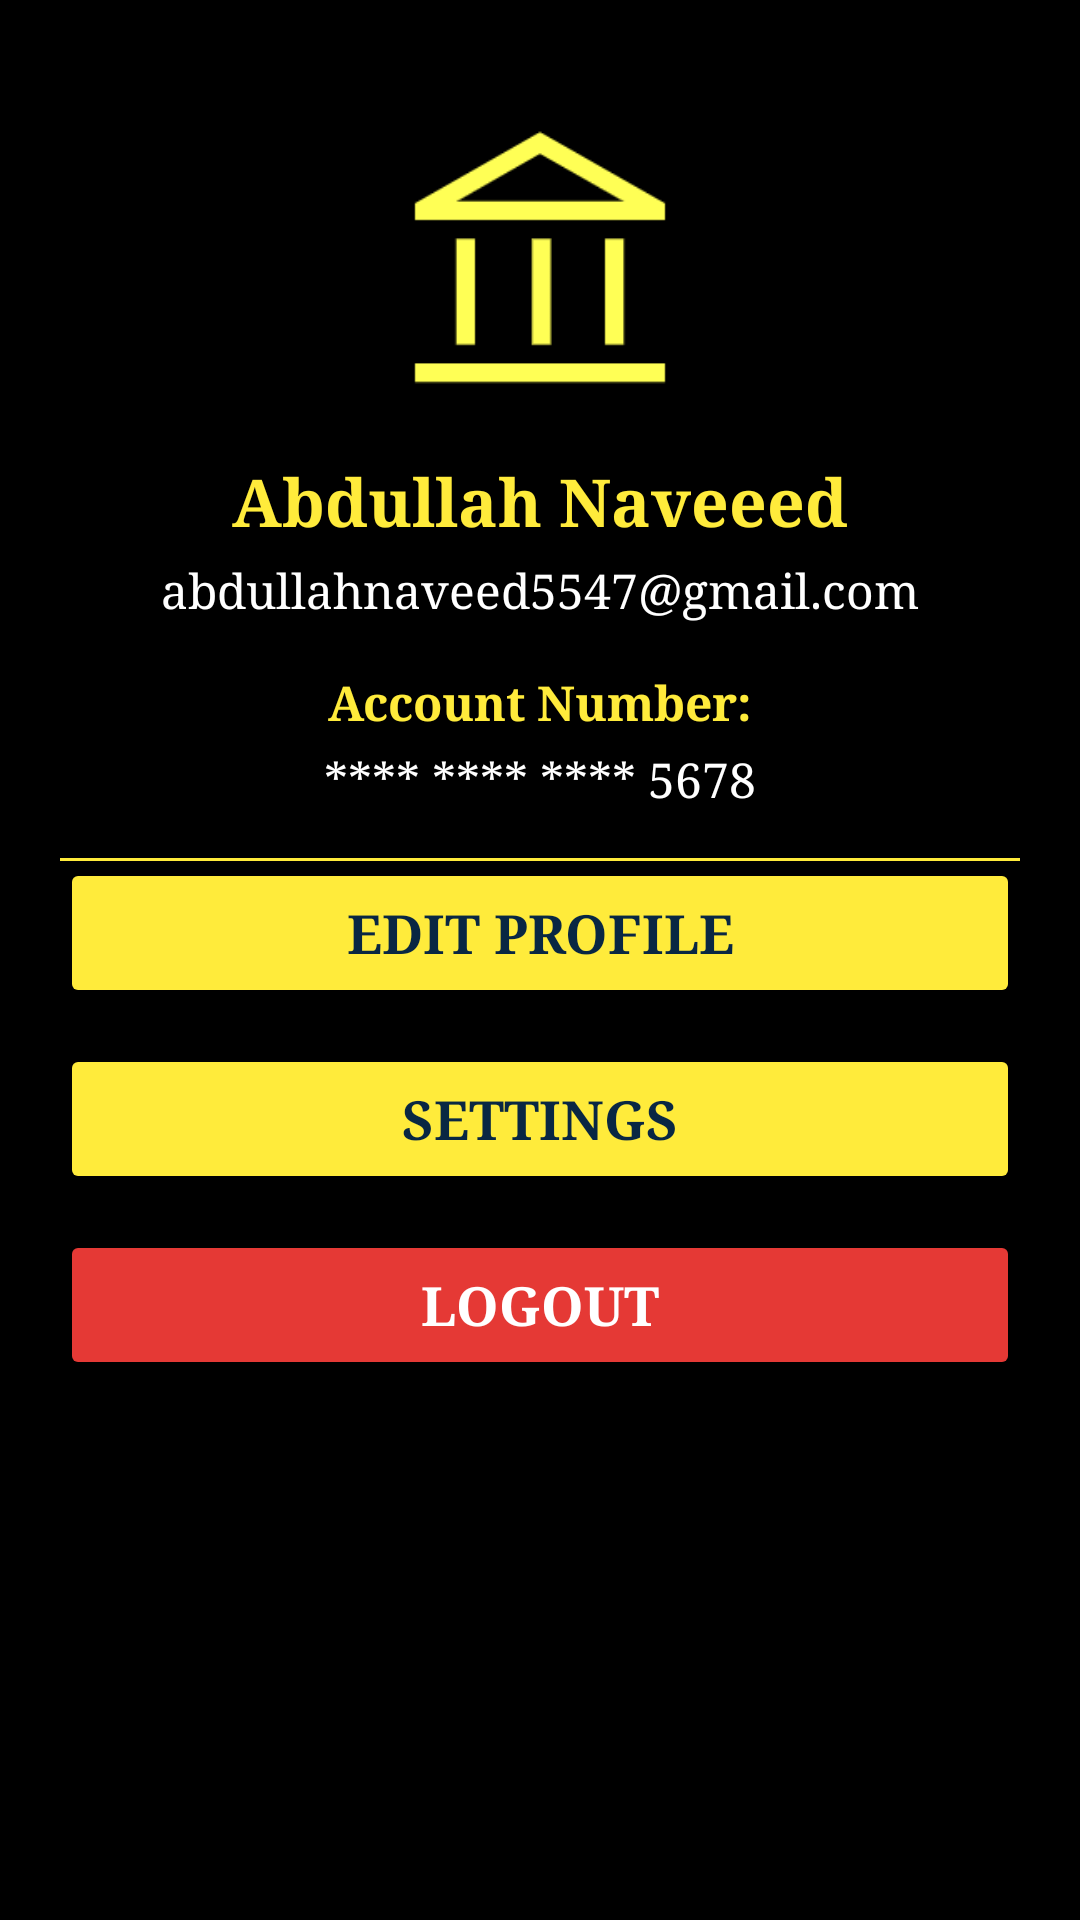

Produce the Android XML layout that renders to this screen, including the resource entries it uses.
<!-- AndroidManifest.xml: application theme Theme.BankingProject -->
<!-- res/layout/profile.xml -->
<?xml version="1.0" encoding="utf-8"?>
<androidx.constraintlayout.widget.ConstraintLayout
    xmlns:android="http://schemas.android.com/apk/res/android"
    xmlns:app="http://schemas.android.com/apk/res-auto"
    android:id="@+id/profilemain"
    android:layout_width="match_parent"
    android:layout_height="match_parent"
    android:background="@color/black"
    android:padding="20dp">

    <ImageView
        android:id="@+id/profile_picture"
        android:layout_width="100dp"
        android:layout_height="100dp"
        android:src="@drawable/bank1"
        android:layout_marginTop="20dp"
        android:layout_gravity="center"
        android:background="@drawable/circle_shape"
        android:clipToOutline="true"
        android:scaleType="centerCrop"
        app:layout_constraintTop_toTopOf="parent"
        app:layout_constraintStart_toStartOf="parent"
        app:layout_constraintEnd_toEndOf="parent" />

    
    <TextView
        android:id="@+id/username"
        android:layout_width="wrap_content"
        android:layout_height="wrap_content"
        android:text="Abdullah Naveeed"
        android:textSize="22sp"
        android:textStyle="bold"
        android:fontFamily="serif"
        android:textColor="#FFEB3B"
        android:layout_marginTop="12dp"
        app:layout_constraintTop_toBottomOf="@id/profile_picture"
        app:layout_constraintStart_toStartOf="parent"
        app:layout_constraintEnd_toEndOf="parent" />

    
    <TextView
        android:id="@+id/email"
        android:layout_width="wrap_content"
        android:layout_height="wrap_content"
        android:text="abdullahnaveed5547@gmail.com"
        android:textSize="16sp"
        android:fontFamily="serif"
        android:textColor="@android:color/white"
        android:layout_marginTop="4dp"
        app:layout_constraintTop_toBottomOf="@id/username"
        app:layout_constraintStart_toStartOf="parent"
        app:layout_constraintEnd_toEndOf="parent" />

    
    <TextView
        android:id="@+id/acountlabe"
        android:layout_width="wrap_content"
        android:layout_height="wrap_content"
        android:text="Account Number:"
        android:textSize="16sp"
        android:textStyle="bold"
        android:fontFamily="serif"
        android:textColor="#FFEB3B"
        android:layout_marginTop="16dp"
        app:layout_constraintTop_toBottomOf="@id/email"
        app:layout_constraintStart_toStartOf="parent"
        app:layout_constraintEnd_toEndOf="parent" />

    <TextView
        android:id="@+id/acountnumber"
        android:layout_width="wrap_content"
        android:layout_height="wrap_content"
        android:text="**** **** **** 5678"
        android:textSize="16sp"
        android:fontFamily="serif"
        android:textColor="@android:color/white"
        android:layout_marginTop="4dp"
        app:layout_constraintTop_toBottomOf="@id/acountlabe"
        app:layout_constraintStart_toStartOf="parent"
        app:layout_constraintEnd_toEndOf="parent" />

    
    <View
        android:layout_width="match_parent"
        android:layout_height="1dp"
        android:layout_marginTop="16dp"
        android:background="#FFEB3B"
        app:layout_constraintTop_toBottomOf="@id/acountnumber"
        app:layout_constraintStart_toStartOf="parent"
        app:layout_constraintEnd_toEndOf="parent"/>

    
    <Button
        android:id="@+id/edit_profile"
        android:layout_width="match_parent"
        android:layout_height="50dp"
        android:text="Edit Profile"
        android:textSize="18sp"
        android:fontFamily="serif"
        android:backgroundTint="#FFEB3B"
        android:textColor="#092743"
        android:textStyle="bold"
        android:layout_marginTop="16dp"
        app:layout_constraintTop_toBottomOf="@id/acountnumber"
        app:layout_constraintStart_toStartOf="parent"
        app:layout_constraintEnd_toEndOf="parent" />

    
    <Button
        android:id="@+id/settings"
        android:layout_width="match_parent"
        android:layout_height="50dp"
        android:text="Settings"
        android:textSize="18sp"
        android:fontFamily="serif"
        android:backgroundTint="#FFEB3B"
        android:textColor="#092743"
        android:textStyle="bold"
        android:layout_marginTop="12dp"
        app:layout_constraintTop_toBottomOf="@id/edit_profile"
        app:layout_constraintStart_toStartOf="parent"
        app:layout_constraintEnd_toEndOf="parent" />

    
    <Button
        android:id="@+id/logout"
        android:layout_width="match_parent"
        android:layout_height="50dp"
        android:text="Logout"
        android:textSize="18sp"
        android:fontFamily="serif"
        android:backgroundTint="#E53935"
        android:textColor="@android:color/white"
        android:textStyle="bold"
        android:layout_marginTop="12dp"
        app:layout_constraintTop_toBottomOf="@id/settings"
        app:layout_constraintStart_toStartOf="parent"
        app:layout_constraintEnd_toEndOf="parent" />

</androidx.constraintlayout.widget.ConstraintLayout>
<!-- resources referenced by this layout -->
<resources>
  <color name="black">#FF000000</color>
  <!-- drawable bank1: png bitmap (drawable, 3178 bytes) -->
  <style name="Theme.BankingProject" parent="Base.Theme.BankingProject" />
  <style name="Base.Theme.BankingProject" parent="Theme.Material3.DayNight.NoActionBar">
          
          
      </style>
</resources>
